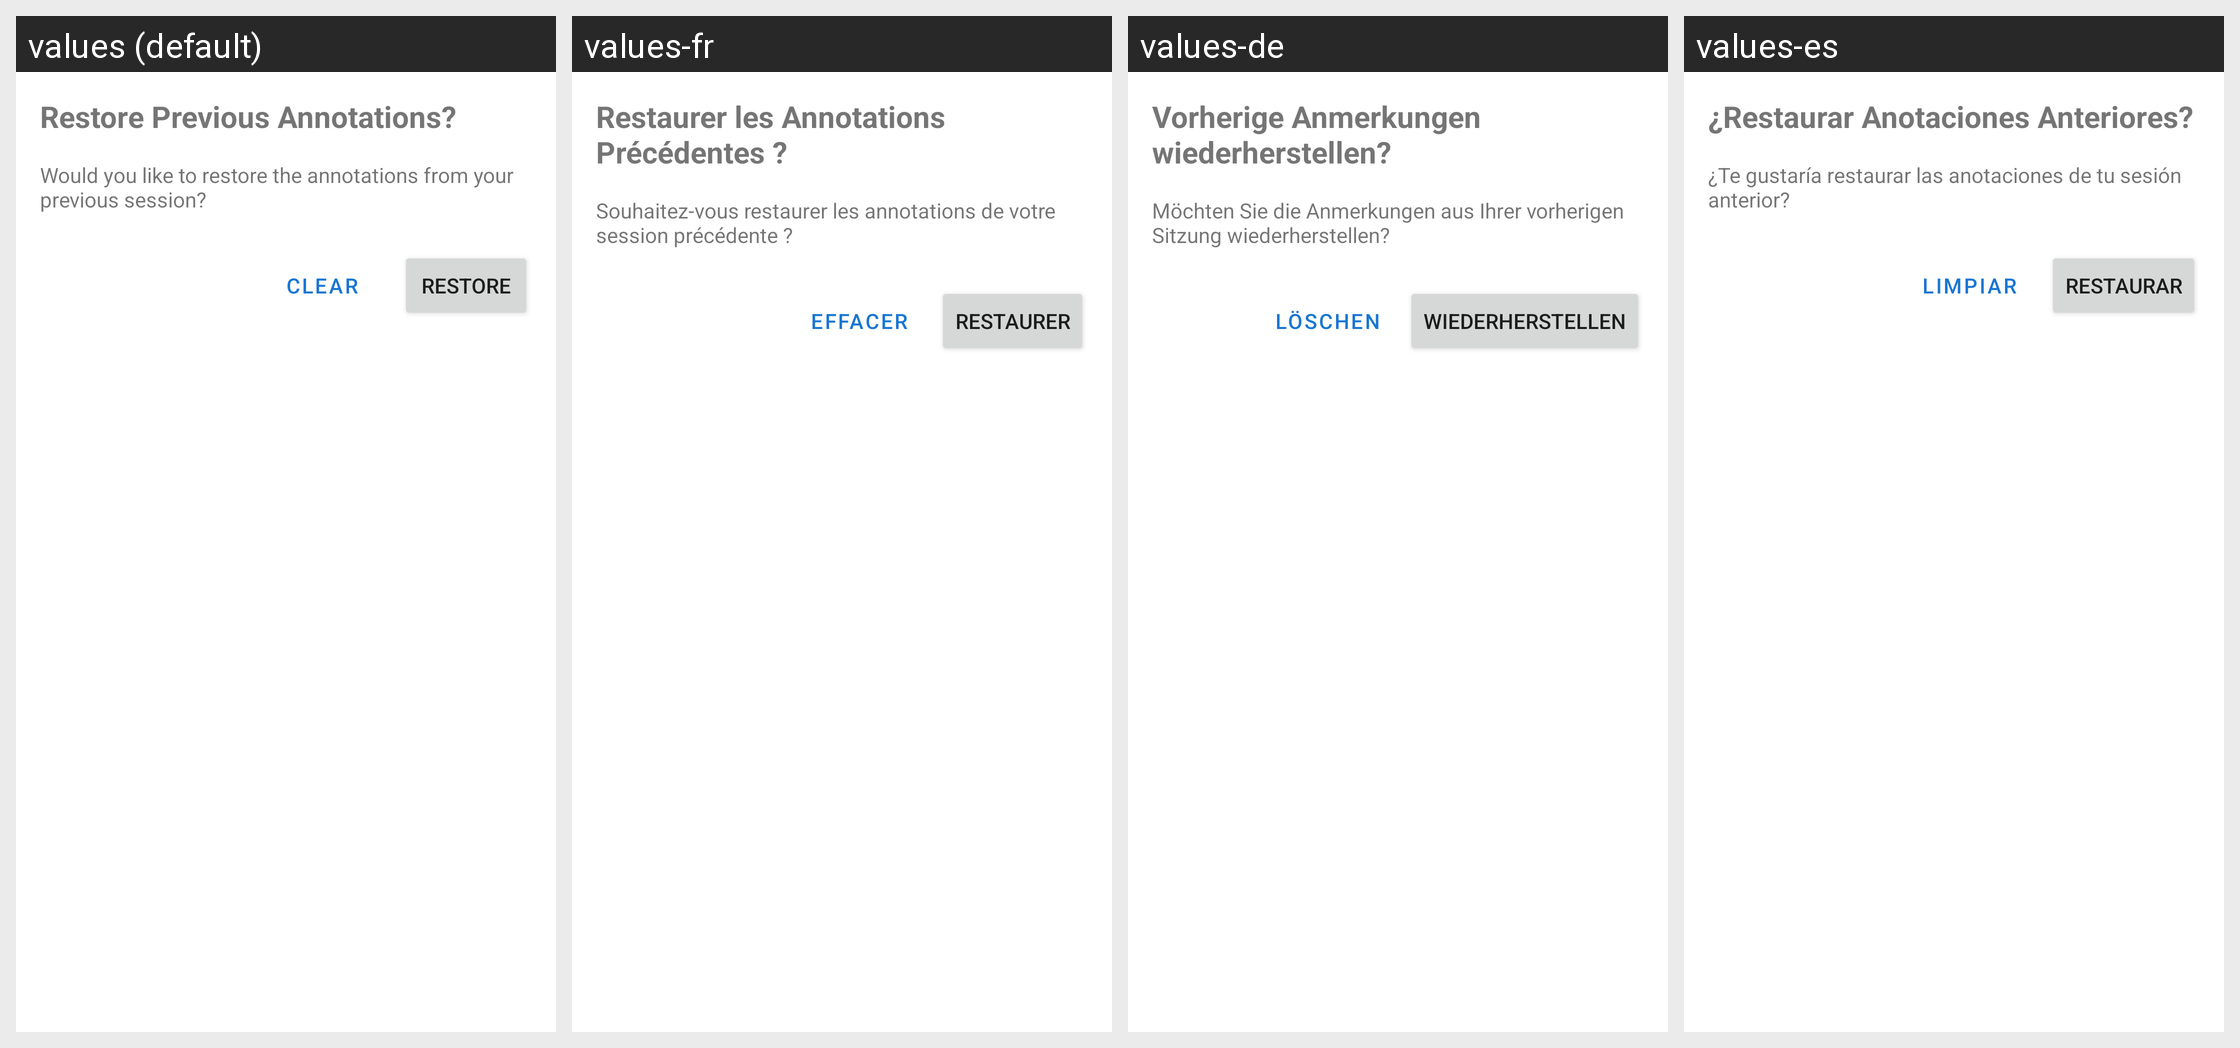

The Android screen above is rendered under several locales of the same app. Produce the string resources it draws, with the default and per-locale values.
Android screen res/layout/dialog_restore_annotations.xml rendered under 4 locales, left to right: values (default), values-fr, values-de, values-es. Device: Nexus 5 (rendered at 1080×1920; each locale shown at half size, 540×960, under a caption strip naming it); theme Theme.TakLite.
Other locales in the repository, not shown: values-it, values-pt, values-rm.
Strings drawn on this screen, with the default value and each locale's value (text and hints the layout hard-codes, and strings that could not be matched under every locale, appear in the picture but are not listed):

restore_previous_annotations_title
  values: Restore Previous Annotations?
  values-fr: Restaurer les Annotations Précédentes ?
  values-de: Vorherige Anmerkungen wiederherstellen?
  values-es: ¿Restaurar Anotaciones Anteriores?

restore_annotations_description_long
  values: Would you like to restore the annotations from your previous session?
  values-fr: Souhaitez-vous restaurer les annotations de votre session précédente ?
  values-de: Möchten Sie die Anmerkungen aus Ihrer vorherigen Sitzung wiederherstellen?
  values-es: ¿Te gustaría restaurar las anotaciones de tu sesión anterior?

clear
  values: Clear
  values-fr: Effacer
  values-de: Löschen
  values-es: Limpiar

restore
  values: Restore
  values-fr: Restaurer
  values-de: Wiederherstellen
  values-es: Restaurar
